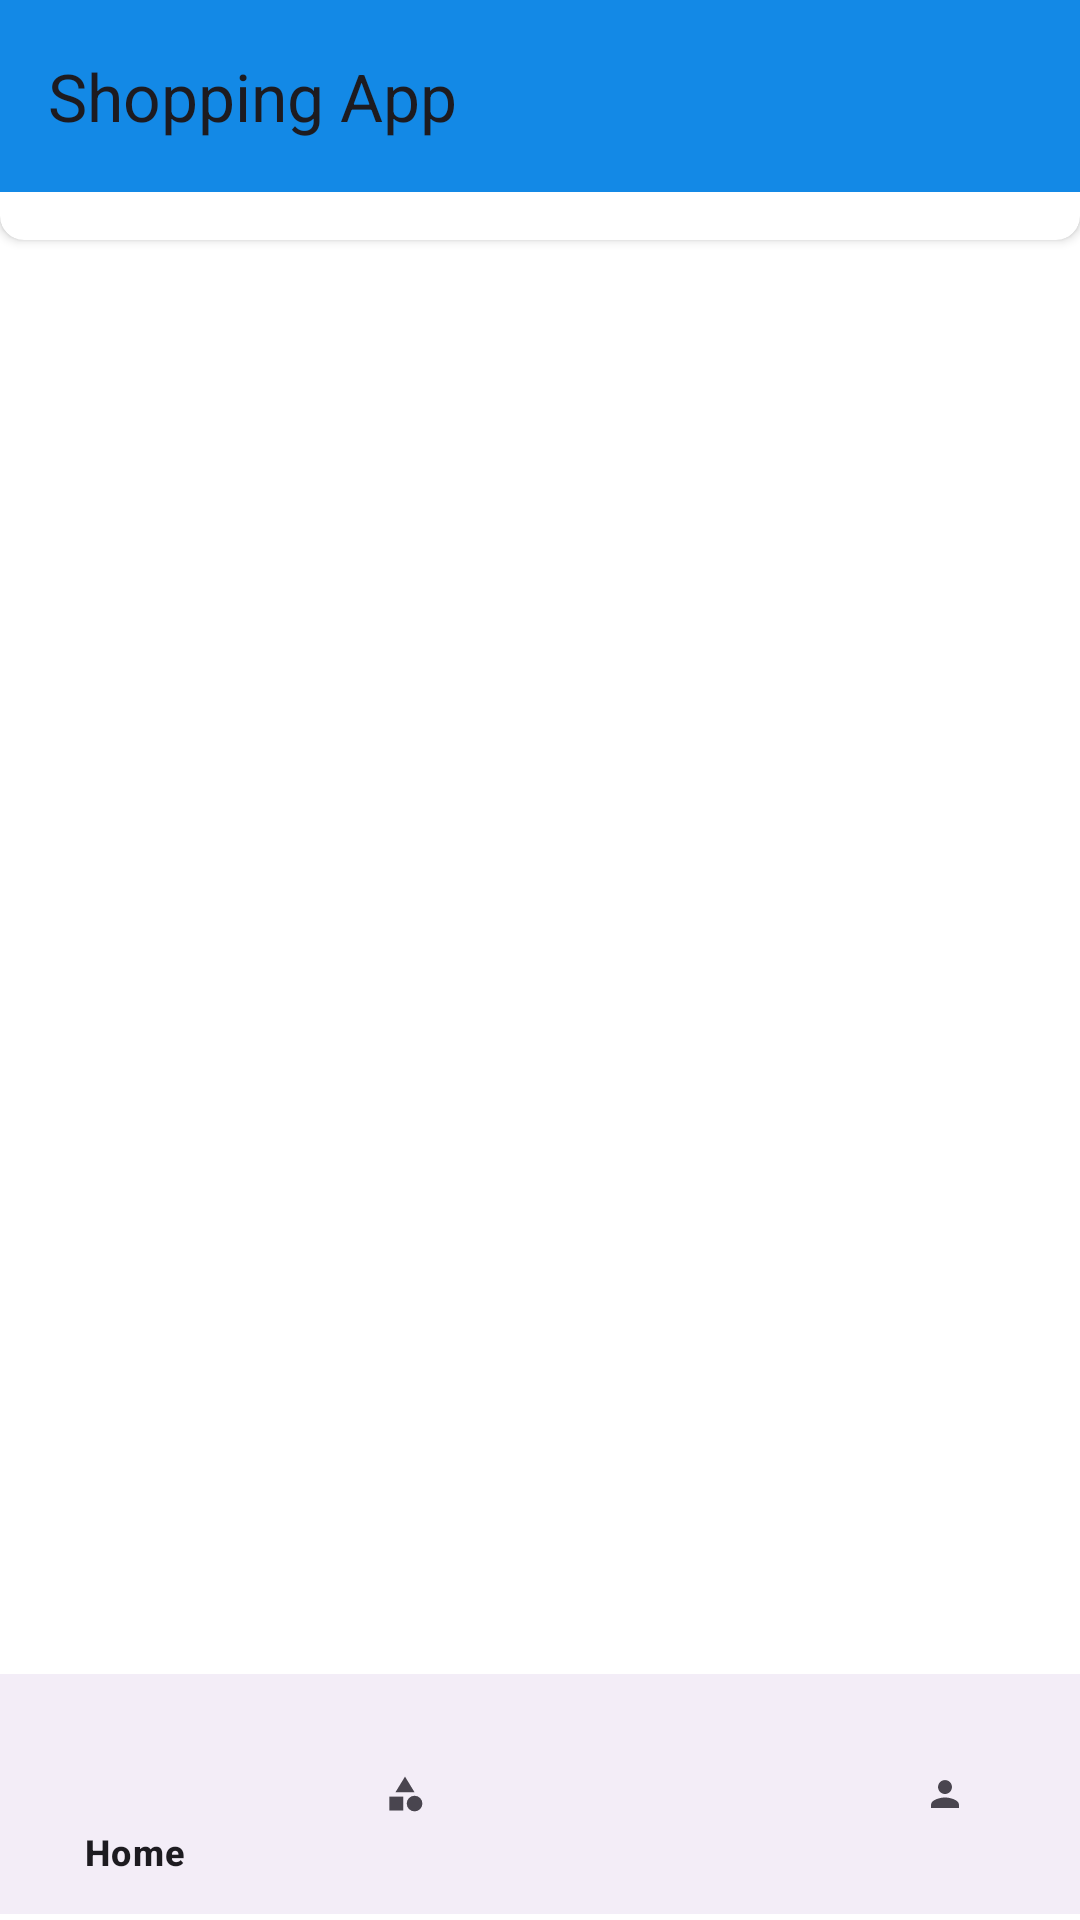

Here is an Android app screen rendered from its layout file. Give the layout XML and the strings, colors and styles it references.
<!-- AndroidManifest.xml: application theme Theme.MyApp -->
<!-- res/layout/activity_home2.xml -->
<?xml version="1.0" encoding="utf-8"?>
<RelativeLayout xmlns:android="http://schemas.android.com/apk/res/android"
    android:layout_width="match_parent"
    android:layout_height="match_parent"
    xmlns:tools="http://schemas.android.com/tools"
    android:id="@+id/fragment_container"
    tools:context=".home.HomeActivity"
    xmlns:app="http://schemas.android.com/apk/res-auto">

    <androidx.appcompat.widget.Toolbar
        android:id="@+id/toolbar"
        android:layout_width="match_parent"
        android:layout_height="?attr/actionBarSize"
        android:background="@color/colorPrimary"
        android:elevation="4dp"
        app:title="Shopping App" />

    
    <androidx.cardview.widget.CardView
        android:layout_width="401dp"
        android:layout_height="wrap_content"
        app:cardCornerRadius="8dp">

        


        <androidx.recyclerview.widget.RecyclerView
            android:id="@+id/productRecyclerView"
            android:layout_width="412dp"
            android:layout_height="wrap_content"

            android:layout_marginTop="?attr/actionBarSize"
            android:padding="8dp" />
    </androidx.cardview.widget.CardView>

    <com.google.android.material.bottomnavigation.BottomNavigationView
        android:id="@+id/bottomNavigationView"
        android:layout_width="match_parent"
        android:layout_height="wrap_content"
        android:layout_alignParentBottom="true"
        android:layout_marginTop="-274dp"
        android:layout_marginBottom="2dp"
        android:foregroundGravity="bottom"
        app:menu="@menu/bottom_nav_menu" />
</RelativeLayout>
<!-- resources referenced by this layout -->
<resources>
  <color name="colorPrimary">#1389E6</color>
  <style name="Theme.MyApp" parent="Base.Theme.MyApp" />
  <style name="Base.Theme.MyApp" parent="Theme.Material3.DayNight.NoActionBar">
          
          <item name="android:windowBackground">@color/white</item>
          <item name="android:textColor">@color/black</item>
          <item name="colorPrimary">@color/colorPrimary</item>
  
      </style>
  <color name="white">#FFFFFF</color>
  <color name="black">#000000</color>
</resources>
